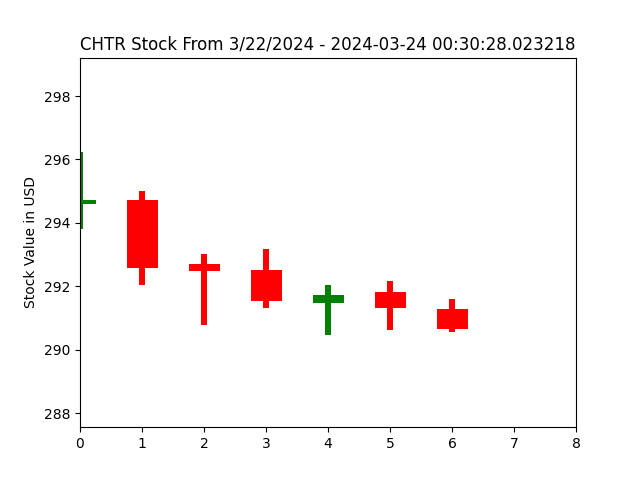

The table this chart was drawn from, first rows:
open, closed, high, low, index
294.6, 294.7, 296.2, 293.8, 0
294.7, 292.6, 295.0, 292, 1
292.7, 292.5, 293, 290.8, 2
292.5, 291.5, 293.2, 291.3, 3
291.5, 291.7, 292.1, 290.5, 4
291.8, 291.3, 292.2, 290.6, 5
291.3, 290.6, 291.6, 290.6, 6
290.6, 290.6, 290.6, 290.6, 7
